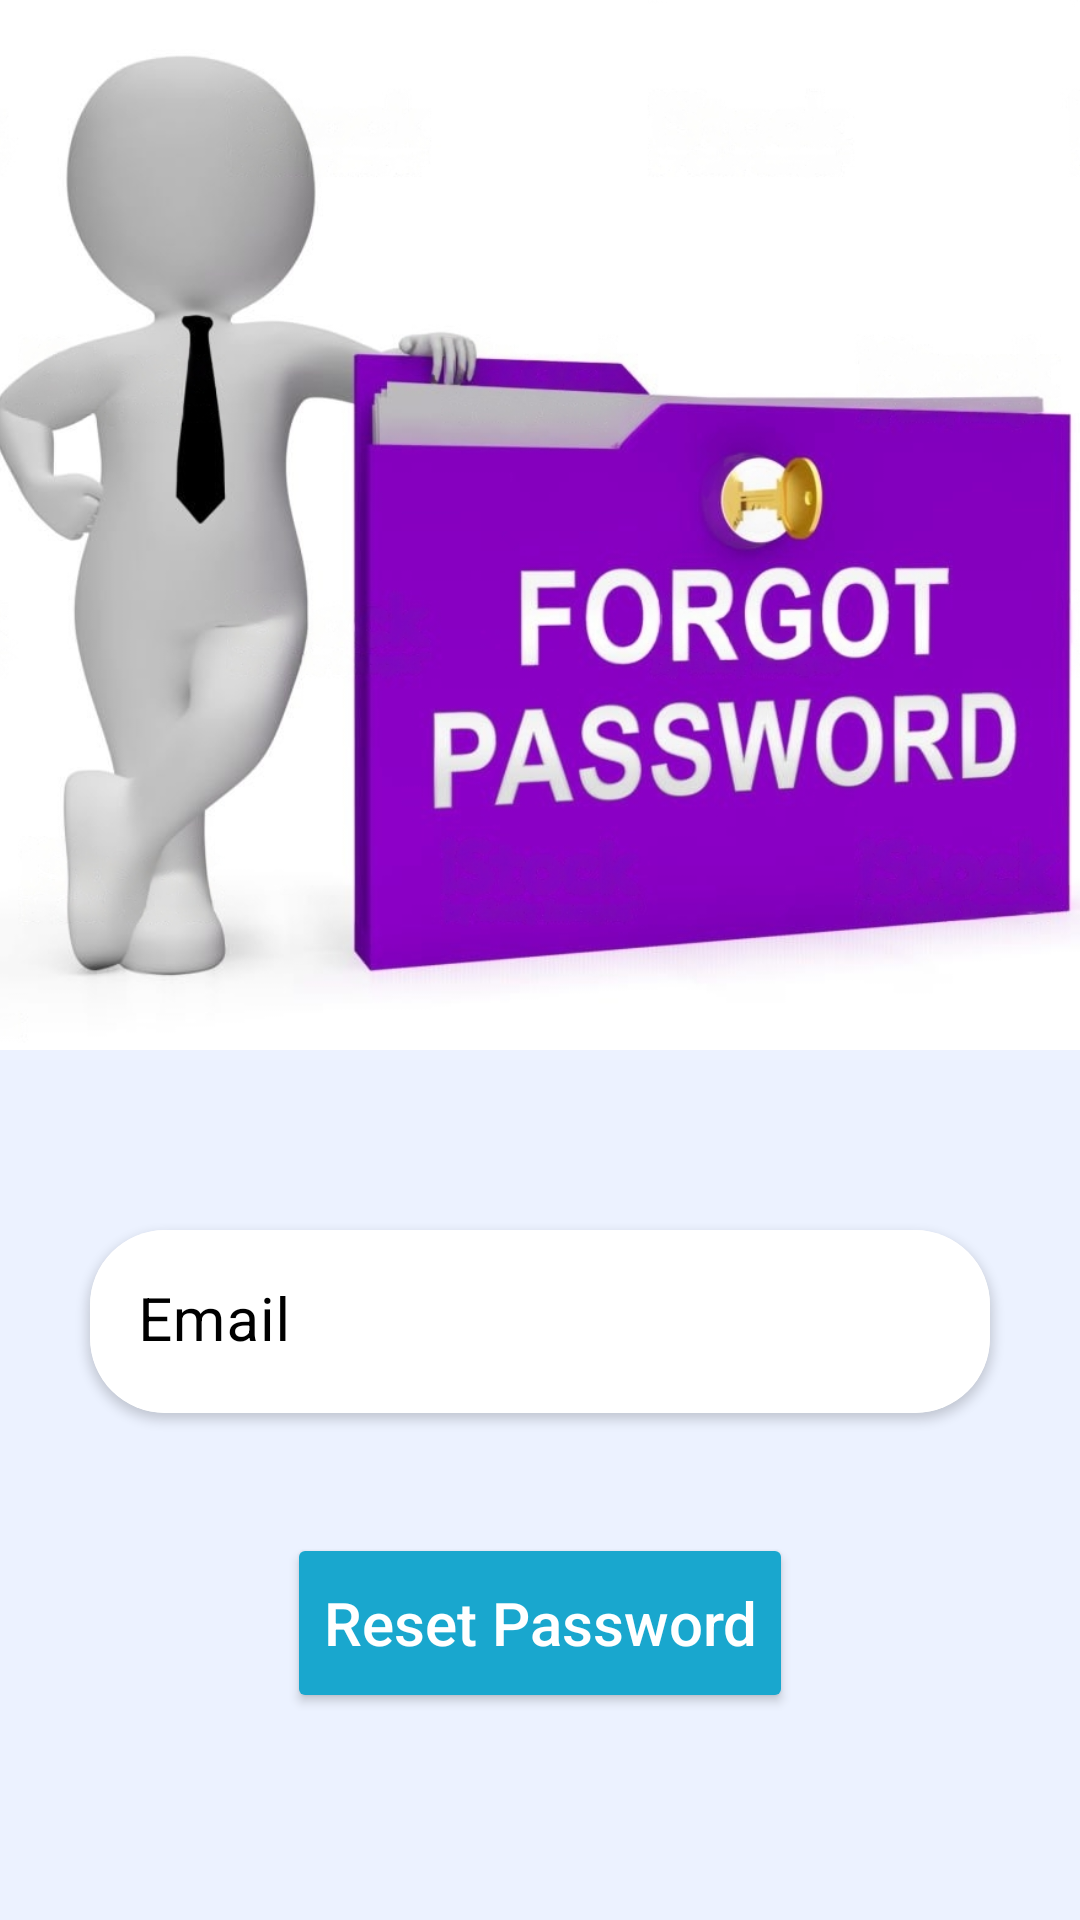

This screen was rendered from an Android layout file. Write that file and the resources it references.
<!-- AndroidManifest.xml: application theme Base.Theme.MessManager -->
<!-- res/layout/activity_forgot_password.xml -->
<?xml version="1.0" encoding="utf-8"?>
<androidx.constraintlayout.widget.ConstraintLayout
    xmlns:android="http://schemas.android.com/apk/res/android"
    xmlns:app="http://schemas.android.com/apk/res-auto"
    xmlns:tools="http://schemas.android.com/tools"
    android:layout_width="match_parent"
    android:layout_height="match_parent"
    android:background="@color/main_color"
    android:id="@+id/forgotPasswordLayout"
    tools:context=".authentication.ForgotPasswordActivity">

    <ImageView
        android:id="@+id/imageViewStudentImage"
        android:layout_width="wrap_content"
        android:layout_height="350dp"
        android:scaleType="centerCrop"
        app:layout_constraintEnd_toEndOf="parent"
        app:layout_constraintStart_toStartOf="parent"
        app:layout_constraintTop_toTopOf="parent"
        app:srcCompat="@drawable/forgot_password" />

    <androidx.cardview.widget.CardView
        android:id="@+id/cardViewEmail"
        android:layout_width="300dp"
        android:layout_height="wrap_content"
        android:layout_marginTop="60dp"
        android:elevation="10dp"
        app:cardBackgroundColor="@color/white"
        app:cardCornerRadius="25dp"
        app:layout_constraintEnd_toEndOf="parent"
        app:layout_constraintHorizontal_bias="0.5"
        app:layout_constraintStart_toStartOf="parent"
        app:layout_constraintTop_toBottomOf="@+id/imageViewStudentImage">

        <com.google.android.material.textfield.TextInputLayout
            android:id="@+id/textInputLayout1"
            style="@style/Widget.MaterialComponents.TextInputLayout.FilledBox"
            android:layout_width="match_parent"
            android:layout_height="match_parent"
            android:hint="Email"
            android:textColorHint="@color/black"
            app:boxBackgroundColor="@color/white"
            app:boxStrokeColor="@color/white"
            app:boxStrokeWidth="0dp"
            app:endIconMode="clear_text"
            app:endIconTint="@color/black"
            app:hintTextColor="@color/black"
            app:startIconDrawable="@drawable/icon_email"
            app:startIconTint="@color/black">

            <com.google.android.material.textfield.TextInputEditText
                android:id="@+id/editTextResetEmail"
                android:layout_width="match_parent"
                android:layout_height="match_parent"
                android:inputType="textEmailAddress"
                android:textColor="@color/black"
                android:textSize="20sp" />
        </com.google.android.material.textfield.TextInputLayout>

    </androidx.cardview.widget.CardView>

    <Button
        android:id="@+id/buttonResetPassword"
        android:layout_width="wrap_content"
        android:layout_height="60dp"
        android:layout_marginTop="40dp"
        android:backgroundTint="@color/primary_button"
        android:text="Reset Password"
        android:textAllCaps="false"
        android:textColor="@color/white"
        android:textSize="20sp"
        android:elevation="10dp"
        app:layout_constraintEnd_toEndOf="parent"
        app:layout_constraintHorizontal_bias="0.5"
        app:layout_constraintStart_toStartOf="parent"
        app:layout_constraintTop_toBottomOf="@+id/cardViewEmail" />

</androidx.constraintlayout.widget.ConstraintLayout>
<!-- resources referenced by this layout -->
<resources>
  <color name="black">#FF000000</color>
  <color name="main_color">#ECF2FF</color>
  <color name="primary_button">#19A7CE</color>
  <color name="white">#FFFFFFFF</color>
  <!-- drawable forgot_password: jpeg bitmap (drawable, 177483 bytes) -->
  <style name="Base.Theme.MessManager" parent="Theme.MaterialComponents.DayNight.DarkActionBar">
          
          <item name="colorPrimary">@color/purple_500</item>
          <item name="colorPrimaryVariant">@color/purple_700</item>
          <item name="colorOnPrimary">@color/white</item>
          
          <item name="colorSecondary">@color/teal_200</item>
          <item name="colorSecondaryVariant">@color/teal_700</item>
          <item name="colorOnSecondary">@color/black</item>
          
          <item name="android:statusBarColor">?attr/colorPrimaryVariant</item>
          
      </style>
  <color name="purple_500">#FF6200EE</color>
  <color name="purple_700">#FF3700B3</color>
  <color name="teal_200">#FF03DAC5</color>
  <color name="teal_700">#FF018786</color>
</resources>
